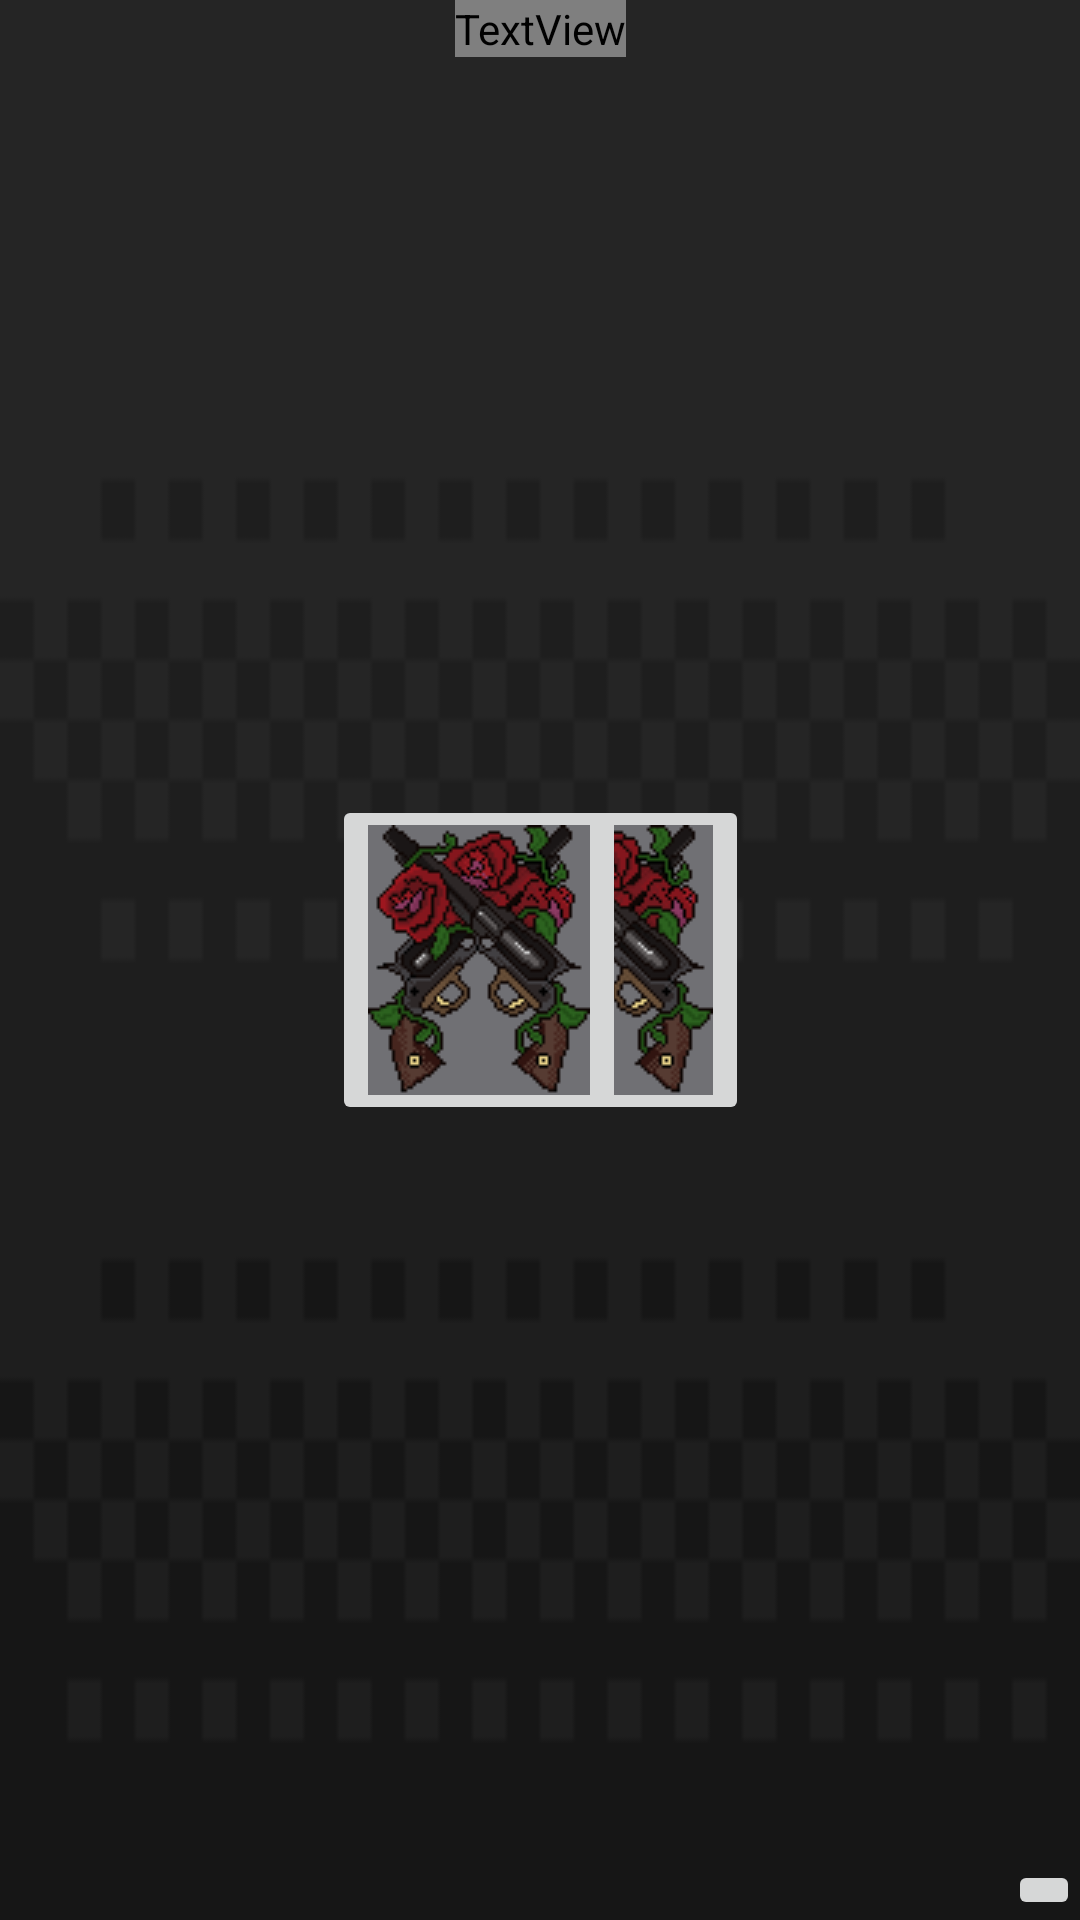

This screen was rendered from an Android layout file. Write that file and the resources it references.
<!-- AndroidManifest.xml: application theme Theme.Gunslinger -->
<!-- res/layout/activity_main_menu.xml -->
<?xml version="1.0" encoding="utf-8"?>
<androidx.constraintlayout.widget.ConstraintLayout xmlns:android="http://schemas.android.com/apk/res/android"
    xmlns:app="http://schemas.android.com/apk/res-auto"
    xmlns:tools="http://schemas.android.com/tools"
    android:layout_width="match_parent"
    android:layout_height="match_parent"
    android:background="@drawable/background_menu"
    android:orientation="horizontal"
    tools:context=".MainMenu">

    <TextView
        android:id="@+id/main_menu_name"
        android:layout_width="wrap_content"
        android:layout_height="wrap_content"
        android:fontFamily="@font/blackadder"
        android:text="@string/main_activity_name"
        android:textSize="50sp"
        android:textStyle="bold"
        app:layout_constraintLeft_toLeftOf="parent"
        app:layout_constraintRight_toRightOf="parent"
        app:layout_constraintTop_toTopOf="parent" />

    <ImageButton
        android:id="@+id/button_for_play"
        android:layout_width="wrap_content"
        android:layout_height="wrap_content"
        android:src="@drawable/play_button"
        app:layout_constraintBottom_toBottomOf="parent"
        app:layout_constraintLeft_toLeftOf="parent"
        app:layout_constraintStart_toStartOf="@+id/main_menu_name"
        app:layout_constraintTop_toTopOf="parent" />

    <ImageButton
        android:id="@+id/button_for_exit"
        android:layout_width="wrap_content"
        android:layout_height="wrap_content"
        android:src="@drawable/play_button"
        app:layout_constraintBottom_toBottomOf="parent"
        app:layout_constraintEnd_toEndOf="@+id/main_menu_name"
        app:layout_constraintTop_toTopOf="parent" />

    <ImageButton
        android:layout_width="wrap_content"
        android:layout_height="wrap_content"
        android:src="@drawable/ic_launcher_foreground"
        app:layout_constraintBottom_toBottomOf="parent"
        app:layout_constraintEnd_toEndOf="parent"
        android:id="@+id/settings_button"/>

</androidx.constraintlayout.widget.ConstraintLayout>
<!-- resources referenced by this layout -->
<resources>
  <!-- drawable background_menu: png bitmap (drawable, 998 bytes) -->
  <!-- drawable play_button: png bitmap (drawable, 4510 bytes) -->
  <string name="main_activity_name">The end of the Path </string>
  <style name="Theme.Gunslinger" parent="Theme.MaterialComponents.DayNight.DarkActionBar">
          
          <item name="colorPrimary">@color/purple_500</item>
          <item name="colorPrimaryVariant">@color/purple_700</item>
          <item name="colorOnPrimary">@color/white</item>
          
          <item name="colorSecondary">@color/teal_200</item>
          <item name="colorSecondaryVariant">@color/teal_700</item>
          <item name="colorOnSecondary">@color/black</item>
          
          <item name="android:statusBarColor" tools:targetApi="l">?attr/colorPrimaryVariant</item>
          
      </style>
  <!-- not gathered from this repository: default colours our renderer supplied (Android Studio template values) -->
  <color name="purple_500">#FF6200EE</color>
  <color name="purple_700">#FF3700B3</color>
  <color name="teal_200">#FF03DAC5</color>
  <color name="teal_700">#FF018786</color>
  <color name="black">#FF000000</color>
  <color name="white">#FFFFFFFF</color>
</resources>
